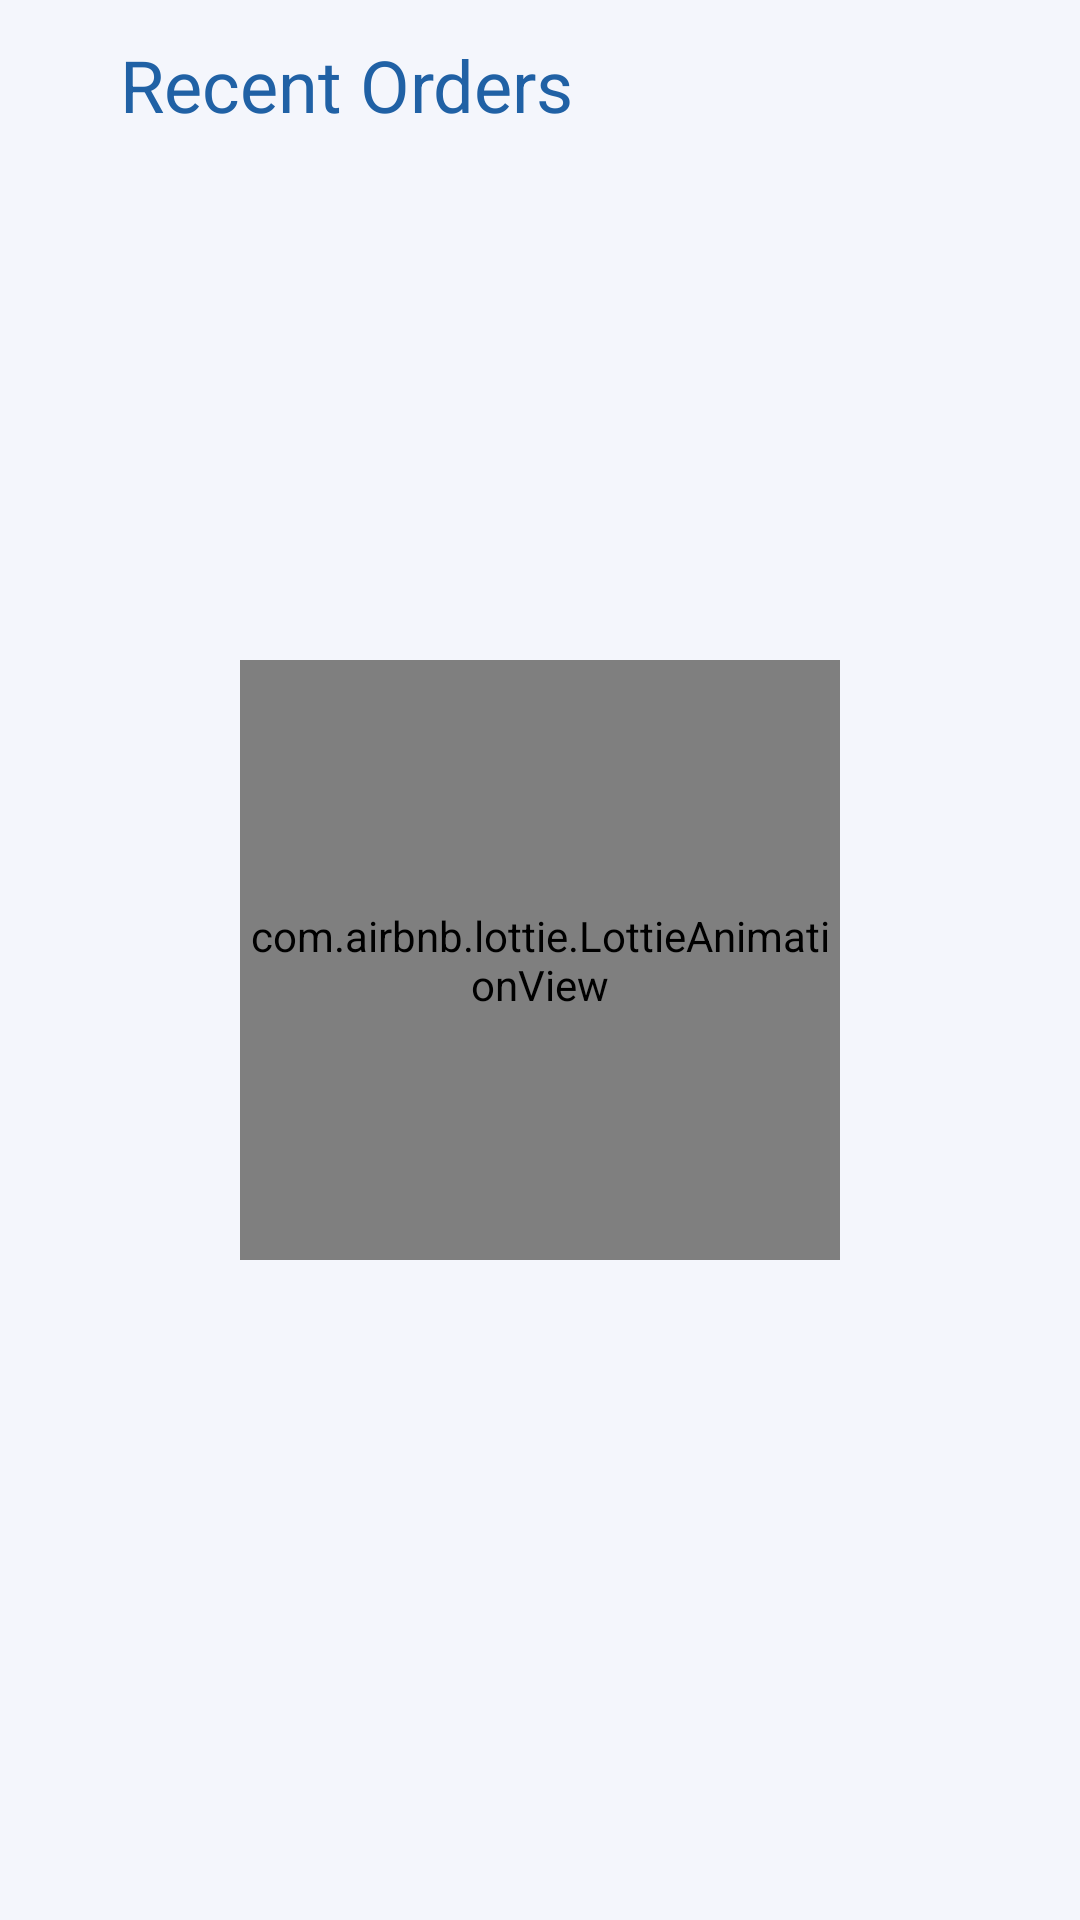

Reconstruct the res/layout file that produces this screen, plus the resources it refers to.
<!-- AndroidManifest.xml: application theme Theme.Paani -->
<!-- res/layout/activity_recent_order.xml -->
<?xml version="1.0" encoding="utf-8"?>
<androidx.constraintlayout.widget.ConstraintLayout xmlns:android="http://schemas.android.com/apk/res/android"
    xmlns:app="http://schemas.android.com/apk/res-auto"
    xmlns:tools="http://schemas.android.com/tools"
    android:layout_width="match_parent"
    android:layout_height="match_parent"
    android:background="@color/darkwhite"
    tools:context=".Views.Activity.RecentOrderActivity">

    <com.airbnb.lottie.LottieAnimationView
        android:id="@+id/no_order_animation"
        android:layout_width="200dp"
        android:layout_height="200dp"
        app:layout_constraintBottom_toBottomOf="parent"
        app:layout_constraintEnd_toEndOf="parent"
        app:layout_constraintStart_toStartOf="parent"
        app:layout_constraintTop_toTopOf="parent"
        app:lottie_autoPlay="true"
        app:lottie_loop="false"
        app:lottie_rawRes="@raw/no_order" />

    <ImageView
        android:id="@+id/recentOrder_nav_back"
        android:layout_width="24dp"
        android:layout_height="24dp"
        android:layout_marginStart="16dp"
        android:layout_marginTop="16dp"
        app:layout_constraintStart_toStartOf="parent"
        app:layout_constraintTop_toTopOf="parent"
        app:srcCompat="@drawable/baseline_arrow_back_ios_24" />

    <TextView
        style="@style/SectionTitle"
        android:layout_width="wrap_content"
        android:layout_height="wrap_content"
        android:text="@string/recent_order"
        app:layout_constraintBottom_toBottomOf="@+id/recentOrder_nav_back"
        app:layout_constraintStart_toEndOf="@+id/recentOrder_nav_back"
        app:layout_constraintTop_toTopOf="@+id/recentOrder_nav_back" />

    <androidx.recyclerview.widget.RecyclerView
        android:id="@+id/recentOrder_order_list"
        android:layout_width="0dp"
        android:layout_height="0dp"
        android:layout_marginStart="16dp"
        android:layout_marginTop="16dp"
        android:layout_marginEnd="16dp"
        tools:listitem="@layout/item_recent_order"
        app:layout_constraintBottom_toBottomOf="parent"
        app:layout_constraintEnd_toEndOf="parent"
        app:layout_constraintStart_toStartOf="parent"
        app:layout_constraintTop_toBottomOf="@+id/recentOrder_nav_back" />
</androidx.constraintlayout.widget.ConstraintLayout>
<!-- res/layout/item_recent_order.xml (included above) -->
<?xml version="1.0" encoding="utf-8"?>
<androidx.cardview.widget.CardView xmlns:android="http://schemas.android.com/apk/res/android"
    android:layout_width="match_parent"
    android:layout_height="100dp"
    xmlns:app="http://schemas.android.com/apk/res-auto"
    app:cardBackgroundColor="@color/white"
    app:cardUseCompatPadding="true"
    app:cardCornerRadius="8dp">

    <androidx.constraintlayout.widget.ConstraintLayout
        android:layout_width="match_parent"
        android:layout_height="match_parent">

        <ImageView
            android:id="@+id/imageView"
            android:layout_width="70dp"
            android:layout_height="wrap_content"
            app:layout_constraintBottom_toBottomOf="parent"
            app:layout_constraintStart_toStartOf="parent"
            app:layout_constraintTop_toTopOf="parent"
            app:srcCompat="@drawable/water_tank" />

        <TextView
            android:id="@+id/textView"
            android:layout_width="wrap_content"
            android:layout_height="wrap_content"
            android:layout_marginTop="8dp"
            android:text="Test Sample Product Name"
            android:textColor="@color/blue"
            android:textSize="20sp"
            app:layout_constraintStart_toEndOf="@+id/imageView"
            app:layout_constraintTop_toTopOf="parent" />

        <TextView
            android:id="@+id/textView2"
            android:layout_width="wrap_content"
            android:layout_height="wrap_content"
            android:layout_marginTop="8dp"
            android:text="Delivered at: 14 Oct 2023"
            app:layout_constraintStart_toEndOf="@+id/imageView"
            app:layout_constraintTop_toBottomOf="@+id/textView" />

        <TextView
            android:id="@+id/textView4"
            android:layout_width="wrap_content"
            android:layout_height="wrap_content"
            android:layout_marginEnd="8dp"
            android:text="40 BDT"
            android:textStyle="bold"
            app:layout_constraintBottom_toBottomOf="parent"
            app:layout_constraintEnd_toEndOf="parent"
            app:layout_constraintTop_toTopOf="parent" />

        <ImageView
            android:id="@+id/imageView2"
            android:layout_width="wrap_content"
            android:layout_height="wrap_content"
            app:layout_constraintBottom_toBottomOf="@+id/textView4"
            app:layout_constraintEnd_toStartOf="@+id/textView4"
            app:layout_constraintTop_toTopOf="@+id/textView4"
            app:srcCompat="@drawable/baseline_attach_money_24" />
    </androidx.constraintlayout.widget.ConstraintLayout>

</androidx.cardview.widget.CardView>
<!-- resources referenced by this layout -->
<resources>
  <color name="blue">#2061A5</color>
  <color name="darkwhite">#F4F6FC</color>
  <color name="white">#FFFFFFFF</color>
  <!-- drawable water_tank: png bitmap (drawable, 259494 bytes) -->
  <string name="recent_order">Recent Orders</string>
  <style name="SectionTitle">
          <item name="android:textSize">24sp</item>
          <item name="android:textColor">@color/blue</item>
      </style>
  <style name="Theme.Paani" parent="Base.Theme.Paani" />
  <style name="Base.Theme.Paani" parent="Theme.Material3.Light.NoActionBar">
          
           <item name="colorPrimary">@color/blue</item>
          <item name="android:statusBarColor">@color/darkwhite</item>
          <item name="android:windowLightStatusBar">true</item>
      </style>
</resources>
